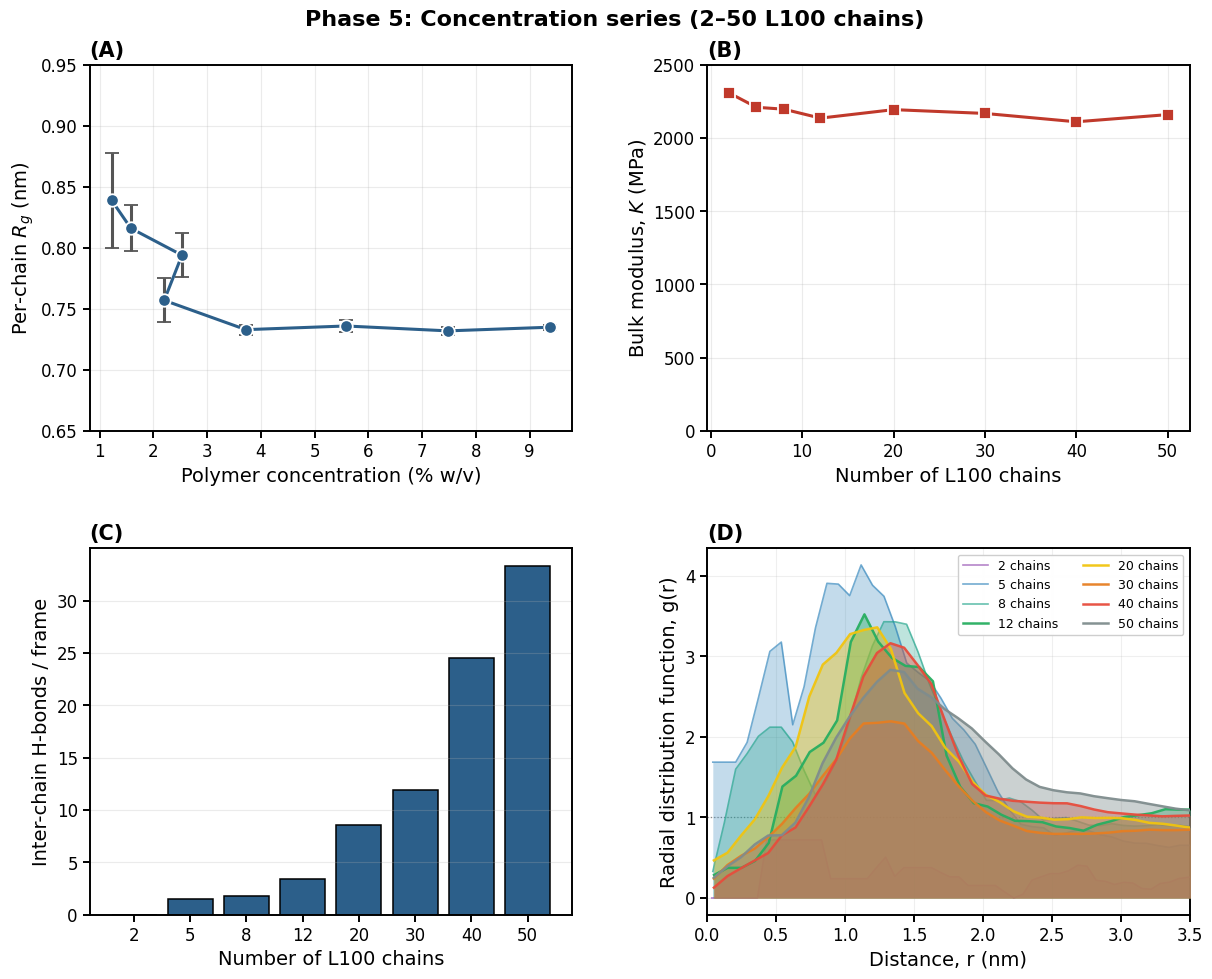

This figure's Python source:
import numpy as np
import matplotlib
matplotlib.use("Agg")
import matplotlib.pyplot as plt

plt.rcParams.update({
    'font.size': 13, 'axes.labelsize': 14, 'axes.titlesize': 15,
    'xtick.labelsize': 12, 'ytick.labelsize': 12, 'legend.fontsize': 9.5,
    'font.family': 'sans-serif', 'font.sans-serif': ['DejaVu Sans'],
    'axes.linewidth': 1.4, 'xtick.major.width': 1.4, 'ytick.major.width': 1.4,
    'xtick.major.size': 5, 'ytick.major.size': 5,
})

BLUE = "#2C5F8A"; RED = "#C0392B"

# ---- Panel A/B/C data ----
nchains = [2, 5, 8, 12, 20, 30, 40, 50]
conc    = [1.22, 1.58, 2.53, 2.20, 3.72, 5.58, 7.48, 9.38]      # % w/v
rg      = [0.839, 0.816, 0.794, 0.757, 0.733, 0.736, 0.732, 0.735]  # nm
rg_sd   = [0.039, 0.019, 0.018, 0.018, 0.004, 0.005, 0.003, 0.002]
K       = [2307, 2209, 2196, 2135, 2193, 2167, 2110, 2159]      # MPa
hb      = [0.000, 1.523, 1.815, 3.384, 8.556, 11.887, 24.523, 33.331]  # /frame

# ---- Panel D: chain-chain RDF data (r in nm, g(r) dimensionless) ----
rdf_data = {
2: dict(
 r=[0.033,0.100,0.166,0.232,0.299,0.365,0.432,0.498,0.564,0.631,0.697,0.764,0.830,0.896,0.963,1.029,1.096,1.162,1.229,1.295,1.361,1.428,1.494,1.561,1.627,1.693,1.760,1.826,1.893,1.959,2.025,2.092,2.158,2.225,2.291,2.357,2.424,2.490,2.557,2.623,2.689,2.756,2.822,2.889,2.955,3.022,3.088,3.154,3.221,3.287,3.354,3.420,3.486,3.553,3.619,3.686,3.752,3.818,3.885,3.951],
 g=[0.00,0.00,0.00,0.00,0.00,0.00,0.00,0.00,0.00,5.04,0.00,0.00,0.00,0.00,0.00,0.00,1.67,0.00,0.00,0.00,0.00,0.98,0.90,0.00,0.76,0.00,0.00,0.00,0.56,0.52,0.00,0.00,0.00,0.00,0.00,0.00,0.00,0.32,1.23,0.29,0.28,0.00,0.25,0.48,0.23,0.00,0.21,0.00,0.19,0.19,0.00,0.17,0.50,0.32,0.31,0.30,0.29,0.14,0.40,0.39]),
5: dict(
 r=[0.041,0.124,0.207,0.290,0.372,0.455,0.538,0.621,0.703,0.786,0.869,0.952,1.034,1.117,1.200,1.283,1.365,1.448,1.531,1.614,1.696,1.779,1.862,1.945,2.027,2.110,2.193,2.276,2.358,2.441,2.524,2.607,2.689,2.772,2.855,2.938,3.020,3.103,3.186,3.269,3.351,3.434,3.517,3.600,3.682,3.765,3.848,3.931,4.013,4.096,4.179,4.262,4.344,4.427,4.510,4.593,4.675,4.758,4.841,4.924],
 g=[0.00,0.00,0.00,11.81,0.00,0.00,1.72,3.88,4.03,0.81,4.62,3.30,5.13,5.59,3.81,3.03,3.48,2.85,2.34,2.49,2.43,2.99,2.30,1.98,1.09,1.34,1.24,0.39,0.90,0.75,0.70,0.88,1.24,0.58,0.61,1.16,0.66,0.36,0.69,0.89,0.40,0.59,0.97,0.50,0.55,0.67,0.81,0.74,0.96,0.92,0.89,0.58,0.98,0.94,0.64,0.64,0.71,0.71,0.89,0.51]),
8: dict(
 r=[0.041,0.124,0.207,0.289,0.372,0.455,0.538,0.620,0.703,0.786,0.868,0.951,1.034,1.117,1.199,1.282,1.365,1.447,1.530,1.613,1.696,1.778,1.861,1.944,2.026,2.109,2.192,2.275,2.357,2.440,2.523,2.605,2.688,2.771,2.854,2.936,3.019,3.102,3.184,3.267,3.350,3.433,3.515,3.598,3.681,3.763,3.846,3.929,4.012,4.094,4.177,4.260,4.342,4.425,4.508,4.591,4.673,4.756,4.839,4.921],
 g=[0.00,0.00,0.00,2.31,4.20,4.69,1.34,1.52,0.79,0.00,1.03,1.72,2.55,2.65,3.52,3.91,3.76,3.81,3.82,2.54,2.44,1.11,1.12,1.39,1.56,1.71,0.81,0.79,1.09,1.34,1.07,0.83,0.84,0.96,0.86,0.77,1.00,1.03,1.00,0.69,0.90,0.89,0.87,0.90,1.06,0.87,0.72,1.06,0.88,0.88,0.93,0.87,0.84,0.84,0.97,0.98,0.88,0.91,0.87,0.77]),
12: dict(
 r=[0.050,0.149,0.248,0.347,0.447,0.546,0.645,0.744,0.844,0.943,1.042,1.141,1.241,1.340,1.439,1.538,1.638,1.737,1.836,1.935,2.035,2.134,2.233,2.333,2.432,2.531,2.630,2.730,2.829,2.928,3.027,3.127,3.226,3.325,3.424,3.524,3.623,3.722,3.821,3.921,4.020,4.119,4.218,4.318,4.417,4.516,4.615,4.715,4.814,4.913,5.012,5.112,5.211,5.310,5.409,5.509,5.608,5.707,5.806,5.906],
 g=[0.00,0.00,2.00,0.00,0.62,0.00,0.60,1.57,4.90,2.94,2.06,1.43,1.94,7.42,3.97,2.53,1.53,1.36,1.33,0.70,0.96,1.26,1.10,1.24,0.65,0.80,0.67,0.87,0.89,0.96,1.01,1.17,1.10,1.04,1.03,1.06,1.31,0.97,1.18,1.24,1.03,1.04,1.13,0.99,1.10,1.03,1.16,1.04,1.00,0.89,0.92,1.04,1.01,0.87,0.98,0.93,0.92,0.83,0.87,0.91]),
20: dict(
 r=[0.049,0.148,0.247,0.346,0.444,0.543,0.642,0.741,0.839,0.938,1.037,1.136,1.234,1.333,1.432,1.531,1.629,1.728,1.827,1.926,2.025,2.123,2.222,2.321,2.420,2.518,2.617,2.716,2.815,2.913,3.012,3.111,3.210,3.308,3.407,3.506,3.605,3.703,3.802,3.901,4.000,4.098,4.197,4.296,4.395,4.493,4.592,4.691,4.790,4.888,4.987,5.086,5.185,5.283,5.382,5.481,5.580,5.678,5.777,5.876],
 g=[0.00,0.00,2.16,1.11,0.67,1.50,1.40,2.02,2.46,3.98,5.49,3.44,2.53,3.02,2.38,2.69,2.11,1.65,1.68,1.41,1.13,1.17,0.94,0.96,1.04,0.89,0.93,1.06,0.99,0.98,1.12,0.98,0.91,0.89,0.91,0.74,0.90,0.96,0.80,0.85,0.87,0.97,0.90,0.90,0.95,0.82,0.96,0.95,0.94,1.02,1.01,0.92,1.02,0.96,1.01,0.92,0.97,0.98,0.96,0.99]),
30: dict(
 r=[0.049,0.148,0.247,0.345,0.444,0.543,0.642,0.740,0.839,0.938,1.036,1.135,1.234,1.333,1.431,1.530,1.629,1.727,1.826,1.925,2.023,2.122,2.221,2.320,2.418,2.517,2.616,2.714,2.813,2.912,3.011,3.109,3.208,3.307,3.405,3.504,3.603,3.702,3.800,3.899,3.998,4.096,4.195,4.294,4.392,4.491,4.590,4.689,4.787,4.886,4.985,5.083,5.182,5.281,5.380,5.478,5.577,5.676,5.774,5.873],
 g=[0.00,0.87,0.32,0.49,1.19,0.80,0.62,1.01,2.01,1.70,1.72,2.75,2.28,2.41,2.30,2.07,1.83,1.52,1.24,1.25,0.91,0.88,0.82,0.84,0.80,0.79,0.78,0.75,0.79,0.83,0.83,0.84,0.86,0.91,0.79,0.88,0.79,0.83,0.88,0.89,0.83,0.95,0.94,0.94,0.92,0.98,1.04,1.00,1.00,0.95,0.96,1.01,0.96,0.96,0.95,0.94,0.95,0.91,0.95,0.96]),
40: dict(
 r=[0.049,0.148,0.246,0.345,0.443,0.542,0.641,0.739,0.838,0.936,1.035,1.133,1.232,1.330,1.429,1.527,1.626,1.725,1.823,1.922,2.020,2.119,2.217,2.316,2.414,2.513,2.611,2.710,2.808,2.907,3.006,3.104,3.203,3.301,3.400,3.498,3.597,3.695,3.794,3.892,3.991,4.090,4.188,4.287,4.385,4.484,4.582,4.681,4.779,4.878,4.976,5.075,5.174,5.272,5.371,5.469,5.568,5.666,5.765,5.863],
 g=[0.00,0.00,0.72,0.18,1.01,0.68,0.67,0.65,1.54,1.40,1.98,2.93,2.84,4.40,4.16,3.59,2.25,1.59,1.42,1.20,1.22,1.11,1.13,1.24,1.32,1.23,1.12,1.14,1.06,1.12,1.00,1.02,1.00,1.01,1.04,0.99,1.04,1.04,1.05,1.08,1.04,1.00,1.05,1.02,1.04,1.10,1.04,0.98,1.00,0.99,0.99,0.98,0.97,0.98,0.97,0.99,0.97,1.00,0.96,0.98]),
50: dict(
 r=[0.049,0.148,0.246,0.345,0.443,0.541,0.640,0.738,0.837,0.935,1.034,1.132,1.231,1.329,1.428,1.526,1.624,1.723,1.821,1.920,2.018,2.117,2.215,2.314,2.412,2.511,2.609,2.707,2.806,2.904,3.003,3.101,3.200,3.298,3.397,3.495,3.593,3.692,3.790,3.889,3.987,4.086,4.184,4.283,4.381,4.480,4.578,4.676,4.775,4.873,4.972,5.070,5.169,5.267,5.366,5.464,5.562,5.661,5.759,5.858],
 g=[0.00,0.94,0.35,0.47,1.00,0.79,1.10,0.78,0.97,1.44,2.68,3.95,3.00,2.96,2.39,2.36,2.50,2.49,2.50,2.27,1.91,1.60,1.47,1.35,1.38,1.29,1.30,1.27,1.31,1.29,1.25,1.14,1.12,1.14,1.16,1.09,1.08,1.04,1.00,0.95,1.01,0.96,0.96,0.98,0.99,0.97,0.98,0.95,0.96,0.94,0.96,0.94,0.96,0.93,0.95,0.96,0.94,0.94,0.93,0.93]),
}

fig, axes = plt.subplots(2, 2, figsize=(12.5, 10))
fig.subplots_adjust(left=0.08, right=0.96, top=0.93, bottom=0.08, hspace=0.32, wspace=0.28)

# (A) Rg vs concentration
ax = axes[0,0]
ax.errorbar(conc, rg, yerr=rg_sd, fmt='o-', color=BLUE, lw=2.2, ms=9,
            markeredgecolor='white', markeredgewidth=1.3, capsize=5, ecolor='#555555')
ax.set_xlabel("Polymer concentration (% w/v)")
ax.set_ylabel("Per-chain $R_g$ (nm)")
ax.set_title("(A)", loc='left', fontweight='bold')
ax.set_ylim(0.65, 0.95); ax.grid(alpha=0.25)

# (B) bulk modulus
ax = axes[0,1]
ax.plot(nchains, K, 's-', color=RED, lw=2.2, ms=9, markeredgecolor='white', markeredgewidth=1.3)
ax.set_xlabel("Number of L100 chains")
ax.set_ylabel("Bulk modulus, $K$ (MPa)")
ax.set_title("(B)", loc='left', fontweight='bold')
ax.set_ylim(0, 2500); ax.grid(alpha=0.25)

# (C) inter-chain H-bonds
ax = axes[1,0]
ax.bar([str(n) for n in nchains], hb, color=BLUE, edgecolor='black', linewidth=1.1)
ax.set_xlabel("Number of L100 chains")
ax.set_ylabel("Inter-chain H-bonds / frame")
ax.set_title("(C)", loc='left', fontweight='bold')
ax.grid(alpha=0.25, axis='y')

# (D) RDF - filled translucent curves, all 8 chain counts
ax = axes[1,1]
distinct_colors = ["#8E44AD", "#2980B9", "#16A085", "#27AE60",
                   "#F1C40F", "#E67E22", "#E74C3C", "#7F8C8D"]

def smooth(y, win=7):
    # centered moving-average for a clean, uncluttered curve
    if win < 2: return y
    kernel = np.ones(win)/win
    pad = win//2
    ypad = np.pad(y, pad, mode='edge')
    return np.convolve(ypad, kernel, mode='valid')[:len(y)]

for i, n in enumerate(nchains):
    d = rdf_data[n]
    r, g = np.array(d['r']), np.array(d['g'])
    g_s = smooth(g, win=7)
    fill_alpha = 0.28 if n < 12 else 0.40
    line_alpha = 0.65 if n < 12 else 0.95
    lw = 1.2 if n < 12 else 1.8
    zorder = 3 if n < 12 else 6
    ax.fill_between(r, 0, g_s, color=distinct_colors[i], alpha=fill_alpha, zorder=zorder, linewidth=0)
    ax.plot(r, g_s, color=distinct_colors[i], lw=lw, alpha=line_alpha, label=f'{n} chains', zorder=zorder+1)

ax.axhline(1, color='gray', lw=0.9, ls=':', zorder=1)
ax.set_xlabel("Distance, r (nm)")
ax.set_ylabel("Radial distribution function, g(r)")
ax.set_title("(D)", loc='left', fontweight='bold')
ax.set_xlim(0, 3.5)
ax.legend(loc='upper right', frameon=True, framealpha=0.95, edgecolor='#CCCCCC', ncol=2, fontsize=9)
ax.grid(alpha=0.2)

fig.suptitle("Phase 5: Concentration series (2\u201350 L100 chains)",
             fontsize=16, fontweight='bold', y=0.985)
fig.savefig("figure11_phase5_concentration.png", dpi=300, bbox_inches='tight', facecolor='white')
print("saved figure11_phase5_concentration.png")
